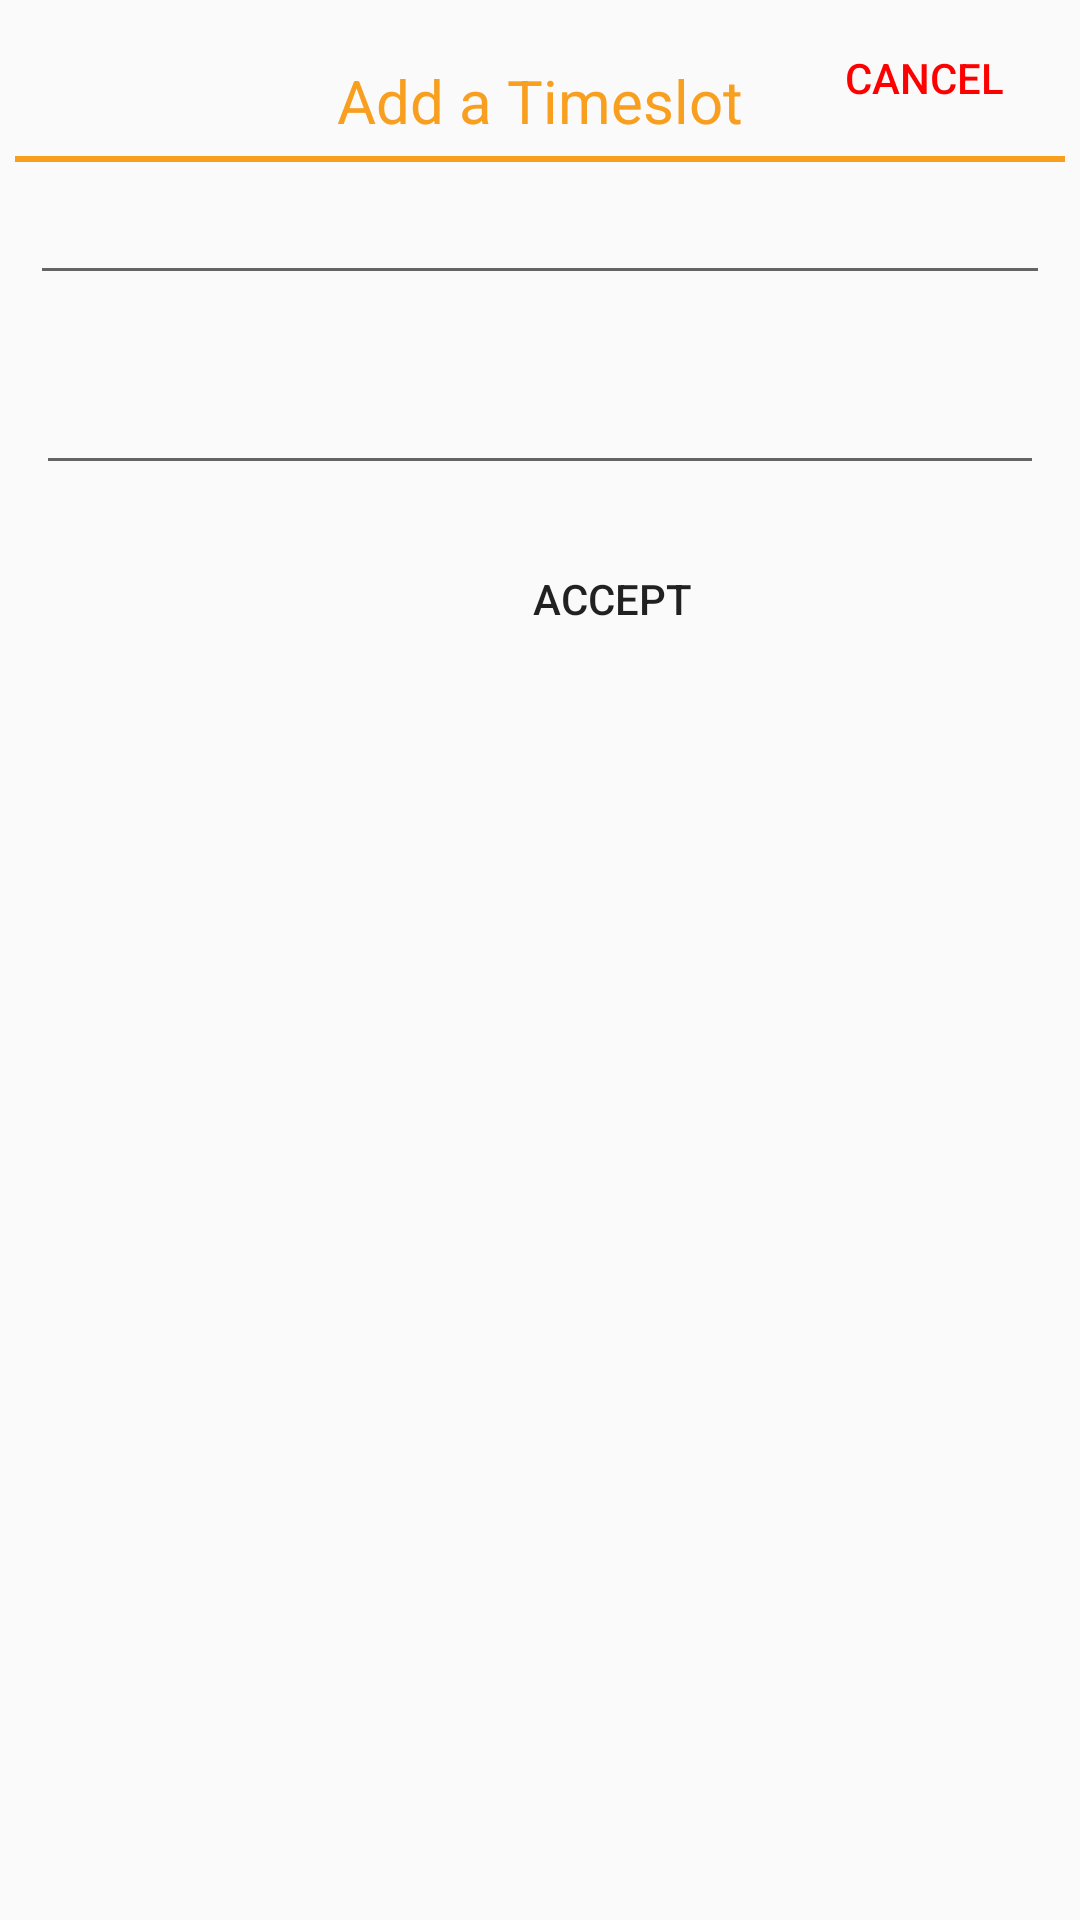

Layout XML and referenced resources for this Android screen:
<!-- AndroidManifest.xml: application theme AppTheme -->
<!-- res/layout/schedule_input_fragment.xml -->
<?xml version="1.0" encoding="utf-8"?>
<RelativeLayout xmlns:android="http://schemas.android.com/apk/res/android"
    android:orientation="vertical" android:layout_width="match_parent"
    android:layout_height="match_parent">

    <TextView
        android:layout_width="match_parent"
        android:layout_height="wrap_content"
        android:layout_marginTop="20dp"
        android:id="@+id/scheduleMenuTitle"
        android:gravity="center"
        android:text="Add a Timeslot"
        android:textColor="@color/orange"
        android:textSize="20sp"/>

    <View
        android:layout_width="fill_parent"
        android:layout_height="2dip"
        android:layout_below="@id/scheduleMenuTitle"
        android:layout_margin="5dp"
        android:background="@color/orange" />

    <EditText
        android:layout_width="match_parent"
        android:layout_height="wrap_content"
        android:layout_margin="10dp"
        android:layout_below="@id/scheduleMenuTitle"
        android:inputType="text"
        android:ems="10"
        android:id="@+id/scheduleName" />

    <EditText
        android:layout_width="match_parent"
        android:layout_height="wrap_content"
        android:layout_margin="12dp"
        android:layout_below="@id/scheduleName"
        android:inputType="text"
        android:ems="10"
        android:id="@+id/scheduleMac" />

    <Button
        android:id="@+id/buttonCancel"
        android:text="@string/cancel"
        android:textColor="#FF0000"
        android:layout_width="88dp"
        android:layout_height="36dp"
        android:layout_margin="8dp"
        android:padding="8dp"
        android:background="@android:color/transparent"
        android:layout_below="@id/childMAC"
        android:layout_alignParentRight="true" />

    <Button
        android:id="@+id/buttonOK"
        android:text="@string/accept"
        android:layout_width="88dp"
        android:layout_height="36dp"
        android:layout_margin="8dp"
        android:padding="8dp"
        android:background="@android:color/transparent"
        android:layout_below="@id/scheduleMac"
        android:layout_toLeftOf="@id/buttonCancel"/>


</RelativeLayout>
<!-- resources referenced by this layout -->
<resources>
  <color name="orange">#F99F20</color>
  <string name="accept">Accept</string>
  <string name="cancel">Cancel</string>
  <style name="AppTheme" parent="Theme.AppCompat.Light.DarkActionBar">
          
          <item name="colorPrimary">@color/orange</item>
          <item name="colorPrimaryDark">@color/gray</item>
          <item name="colorAccent">@color/blue</item>
      </style>
  <color name="gray">#747474</color>
  <color name="blue">#1390CD</color>
</resources>
